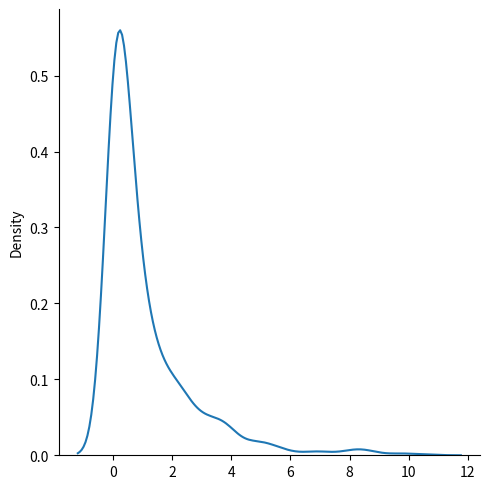

Python code for this plot:
from numpy import random
import matplotlib.pyplot as plt
import seaborn as sns

x = random.chisquare(df=2, size=(2, 3))

print(x)


sns.displot(random.chisquare(df=1, size=1000), kind="kde")

plt.show()